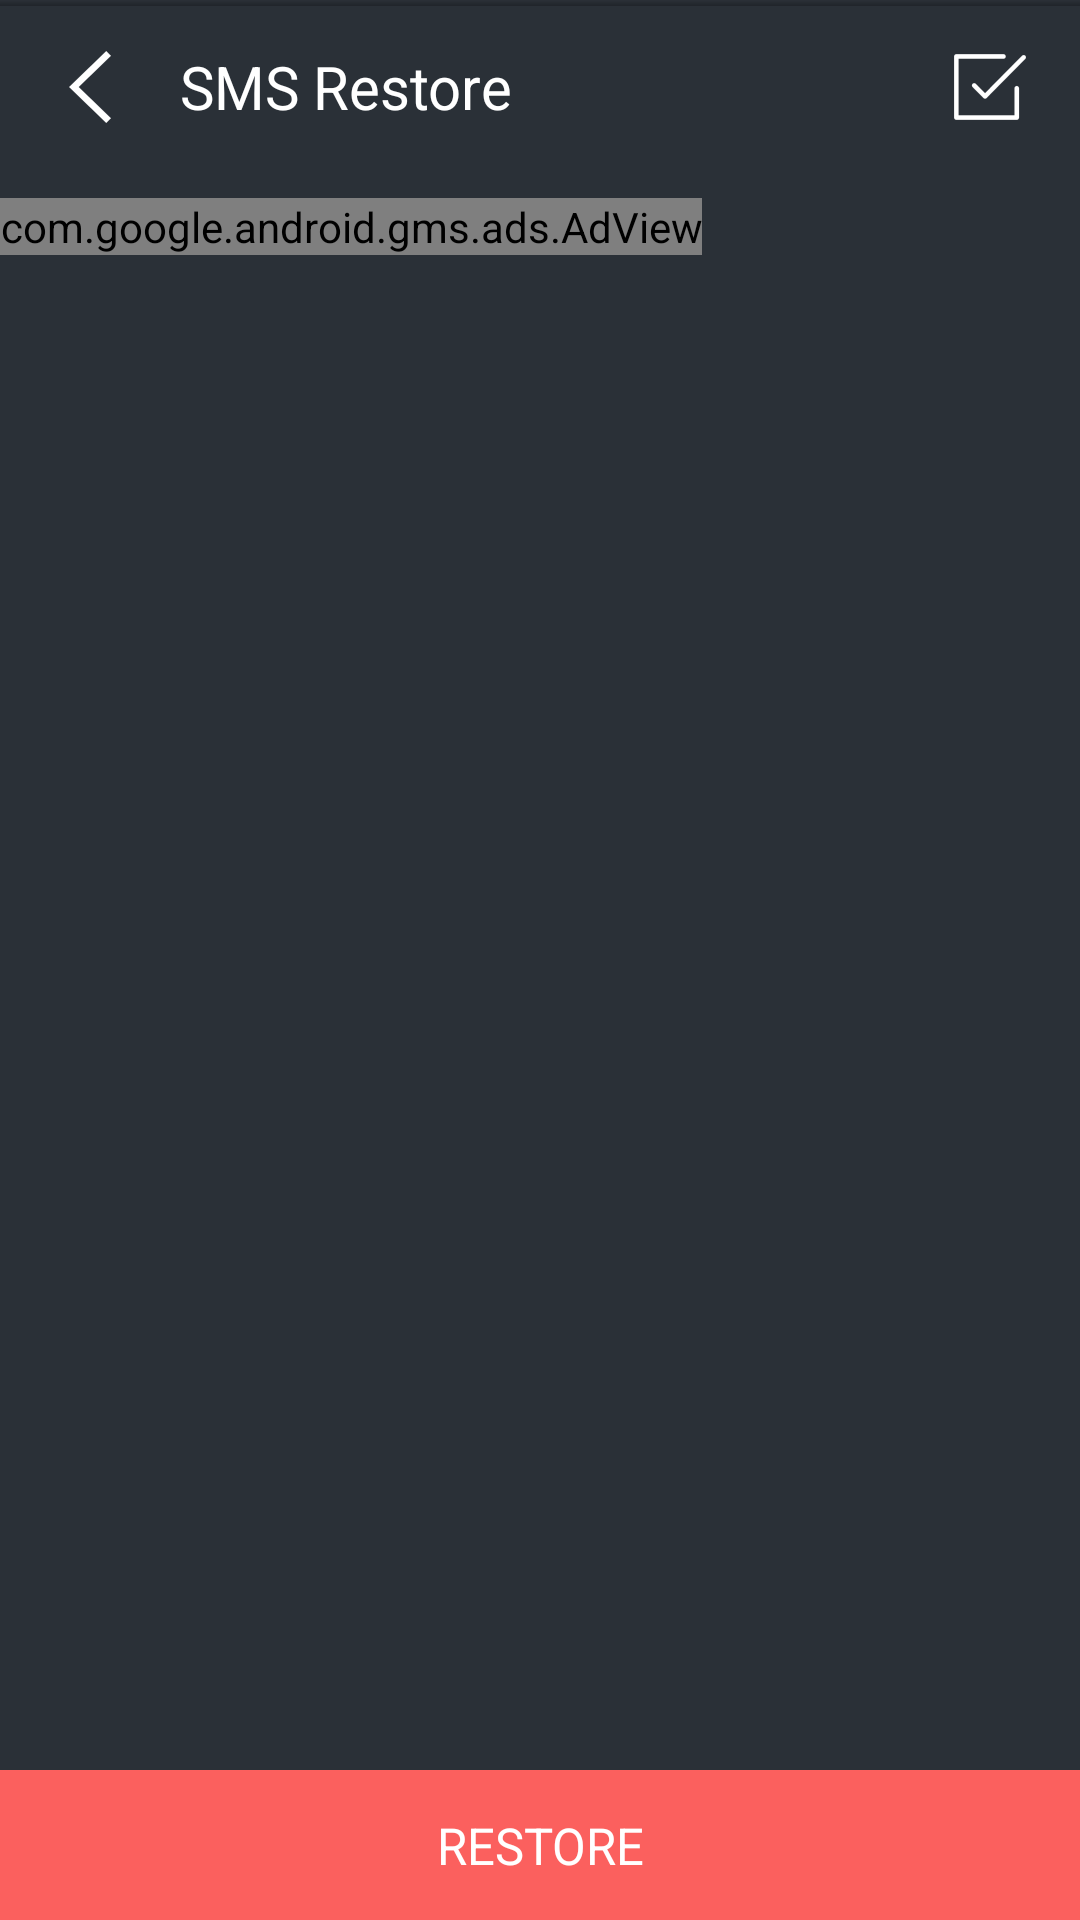

Layout XML and referenced resources for this Android screen:
<!-- AndroidManifest.xml: application theme ApplicationTheme.FullScreen -->
<!-- res/layout/activity_sms_restore.xml -->
<?xml version="1.0" encoding="utf-8"?>
<RelativeLayout
    xmlns:android="http://schemas.android.com/apk/res/android"
    xmlns:ads="http://schemas.android.com/apk/res-auto"
    android:layout_width="match_parent"
    android:layout_height="match_parent"
    android:orientation="vertical">

    <RelativeLayout
        android:id="@+id/top_toolbar_layout"
        android:layout_width="match_parent"
        android:layout_height="@dimen/dp_58">

        <ImageButton
            android:id="@+id/bnt_back"
            android:layout_width="wrap_content"
            android:layout_height="match_parent"
            android:layout_gravity="center_vertical"
            android:background="@drawable/ic_button_selector"
            android:contentDescription="@string/back"
            android:onClick="onBackClicked"
            android:paddingLeft="@dimen/dp_10"
            android:paddingRight="@dimen/dp_10"
            android:src="@drawable/ic_back_activity"/>

        <TextView
            android:id="@+id/txt_title"
            style="@style/textTitleStyle"
            android:layout_width="match_parent"
            android:layout_height="wrap_content"
            android:layout_centerVertical="true"
            android:layout_toEndOf="@+id/bnt_back"
            android:layout_toLeftOf="@+id/bnt_select"
            android:layout_toRightOf="@+id/bnt_back"
            android:layout_toStartOf="@+id/bnt_select"
            android:text="@string/sms_restore"/>

        <ImageButton
            android:id="@+id/bnt_select"
            android:layout_width="wrap_content"
            android:layout_height="match_parent"
            android:layout_alignParentEnd="true"
            android:layout_alignParentRight="true"
            android:layout_gravity="end"
            android:background="@drawable/ic_button_selector"
            android:contentDescription="@string/back"
            android:paddingLeft="@dimen/dp_10"
            android:paddingRight="@dimen/dp_10"
            android:src="@drawable/ic_check_box"/>

    </RelativeLayout>

    <com.google.android.gms.ads.AdView
        android:id="@+id/adView"
        android:layout_width="wrap_content"
        android:layout_height="wrap_content"
        android:layout_below="@+id/top_toolbar_layout"
        android:layout_marginBottom="@dimen/dp_8"
        android:layout_marginTop="@dimen/dp_8"
        ads:adSize="SMART_BANNER"
        ads:adUnitId="@string/home_banner_ad_unit_id"/>

    <ListView
        android:id="@+id/list_sms_backup_files"
        android:layout_width="match_parent"
        android:layout_height="wrap_content"
        android:layout_above="@+id/bnt_restore"
        android:layout_below="@+id/adView"
        android:layout_marginLeft="@dimen/dp_8"
        android:layout_marginRight="@dimen/dp_8"/>

    <TextView
        android:id="@+id/txt_empty_box"
        style="@style/textTitleStyle"
        android:layout_width="match_parent"
        android:layout_height="wrap_content"
        android:layout_centerInParent="true"
        android:drawablePadding="@dimen/dp_8"
        android:drawableTop="@drawable/ic_empty_box"
        android:gravity="center"
        android:text="@string/no_backup_file_found"
        android:textAllCaps="true"
        android:visibility="gone"/>

    <View
        android:id="@+id/bottom_drop_down_shadow"
        android:layout_width="match_parent"
        android:layout_height="2dp"
        android:layout_above="@+id/backup_bnt_bottom"
        android:background="@drawable/ic_drop_down_shadow_top_side"/>

    <LinearLayout
        android:id="@+id/bnt_restore"
        android:layout_width="match_parent"
        android:layout_height="@dimen/dp_50"
        android:layout_alignParentBottom="true"
        android:background="@color/red"
        android:orientation="vertical">

        <TextView
            android:id="@+id/txt_restore"
            style="@style/textButtonStyle"
            android:layout_width="match_parent"
            android:layout_height="match_parent"
            android:gravity="center"
            android:padding="@dimen/dp_10"
            android:text="@string/restore"
            android:textAllCaps="true"
            />

    </LinearLayout>

</RelativeLayout>
<!-- resources referenced by this layout -->
<resources>
  <color name="red">#fb605e</color>
  <dimen name="dp_10">10dp</dimen>
  <dimen name="dp_50">50dp</dimen>
  <dimen name="dp_58">58dp</dimen>
  <dimen name="dp_8">8dp</dimen>
  <!-- drawable ic_button_selector (drawable) -->
  <?xml version= "1.0" encoding= "utf-8" ?>
  <selector xmlns:android="http://schemas.android.com/apk/res/android">
  
      <item
          android:drawable="@color/button_press"
          android:state_focused="true"
          android:state_pressed="true"/>
  
      <item
          android:drawable="@color/button_press"
          android:state_focused="false"
          android:state_pressed="true"/>
  
      <item
          android:drawable="@color/transparent"/>
  
  </selector>
  <!-- drawable ic_drop_down_shadow_top_side (drawable) -->
  <?xml version="1.0" encoding="utf-8"?>
  <shape xmlns:android="http://schemas.android.com/apk/res/android"
         android:shape="rectangle">
  
      <gradient
          android:angle="90"
          android:endColor="@android:color/transparent"
          android:startColor="#40000000"/>
  
  </shape>
  <string name="back">Back</string>
  <string name="home_banner_ad_unit_id">ca-app-pub-8428541515919557/2154219820</string>
  <string name="no_backup_file_found">No Backup file found</string>
  <string name="restore">Restore</string>
  <string name="sms_restore">SMS Restore</string>
  <style name="textButtonStyle" parent="textBodyStyle">
          <item name="android:gravity">center</item>
          <item name="android:clickable">true</item>
          <item name="android:textSize">@dimen/material_text_button</item>
          <item name="android:background">@drawable/ic_button_selector</item>
          <item name="android:padding">@dimen/dp_10</item>
      </style>
  <style name="textTitleStyle" parent="textBodyStyle">
          <item name="android:textSize">@dimen/material_text_title</item>
      </style>
  <color name="button_press">#37c5c5c5</color>
  <color name="transparent">#00000000</color>
  <style name="textBodyStyle" parent="commonTextStyle">
          <item name="android:textStyle">normal</item>
          <item name="android:textAllCaps">false</item>
          <item name="android:textSize">@dimen/material_text_body1</item>
      </style>
  <dimen name="material_text_button">17sp</dimen>
  <dimen name="material_text_title">20sp</dimen>
  <color name="application_window_background">#2a3037</color>
  <color name="white">#ffffff</color>
  <color name="white_text_secondary">#b3ffffff</color>
  <color name="red_400">#ef5350</color>
  <color name="black_lighter">#55000000</color>
  <style name="PopupWindowStyle" parent="@android:style/Widget.PopupMenu">
          <item name="android:popupBackground">@drawable/ic_popup_window_bg</item>
          <item name="android:textColor">@color/black_text</item>
          <item name="android:textSize">@dimen/material_text_button</item>
          <item name="android:padding">@dimen/dp_8</item>
      </style>
  <style name="commonTextStyle">
          <item name="android:textScaleX">.97</item>
          <item name="android:textColor">?android:attr/textColorPrimary</item>
      </style>
  <dimen name="material_text_body1">15sp</dimen>
  <color name="black_text">#de000000</color>
</resources>
